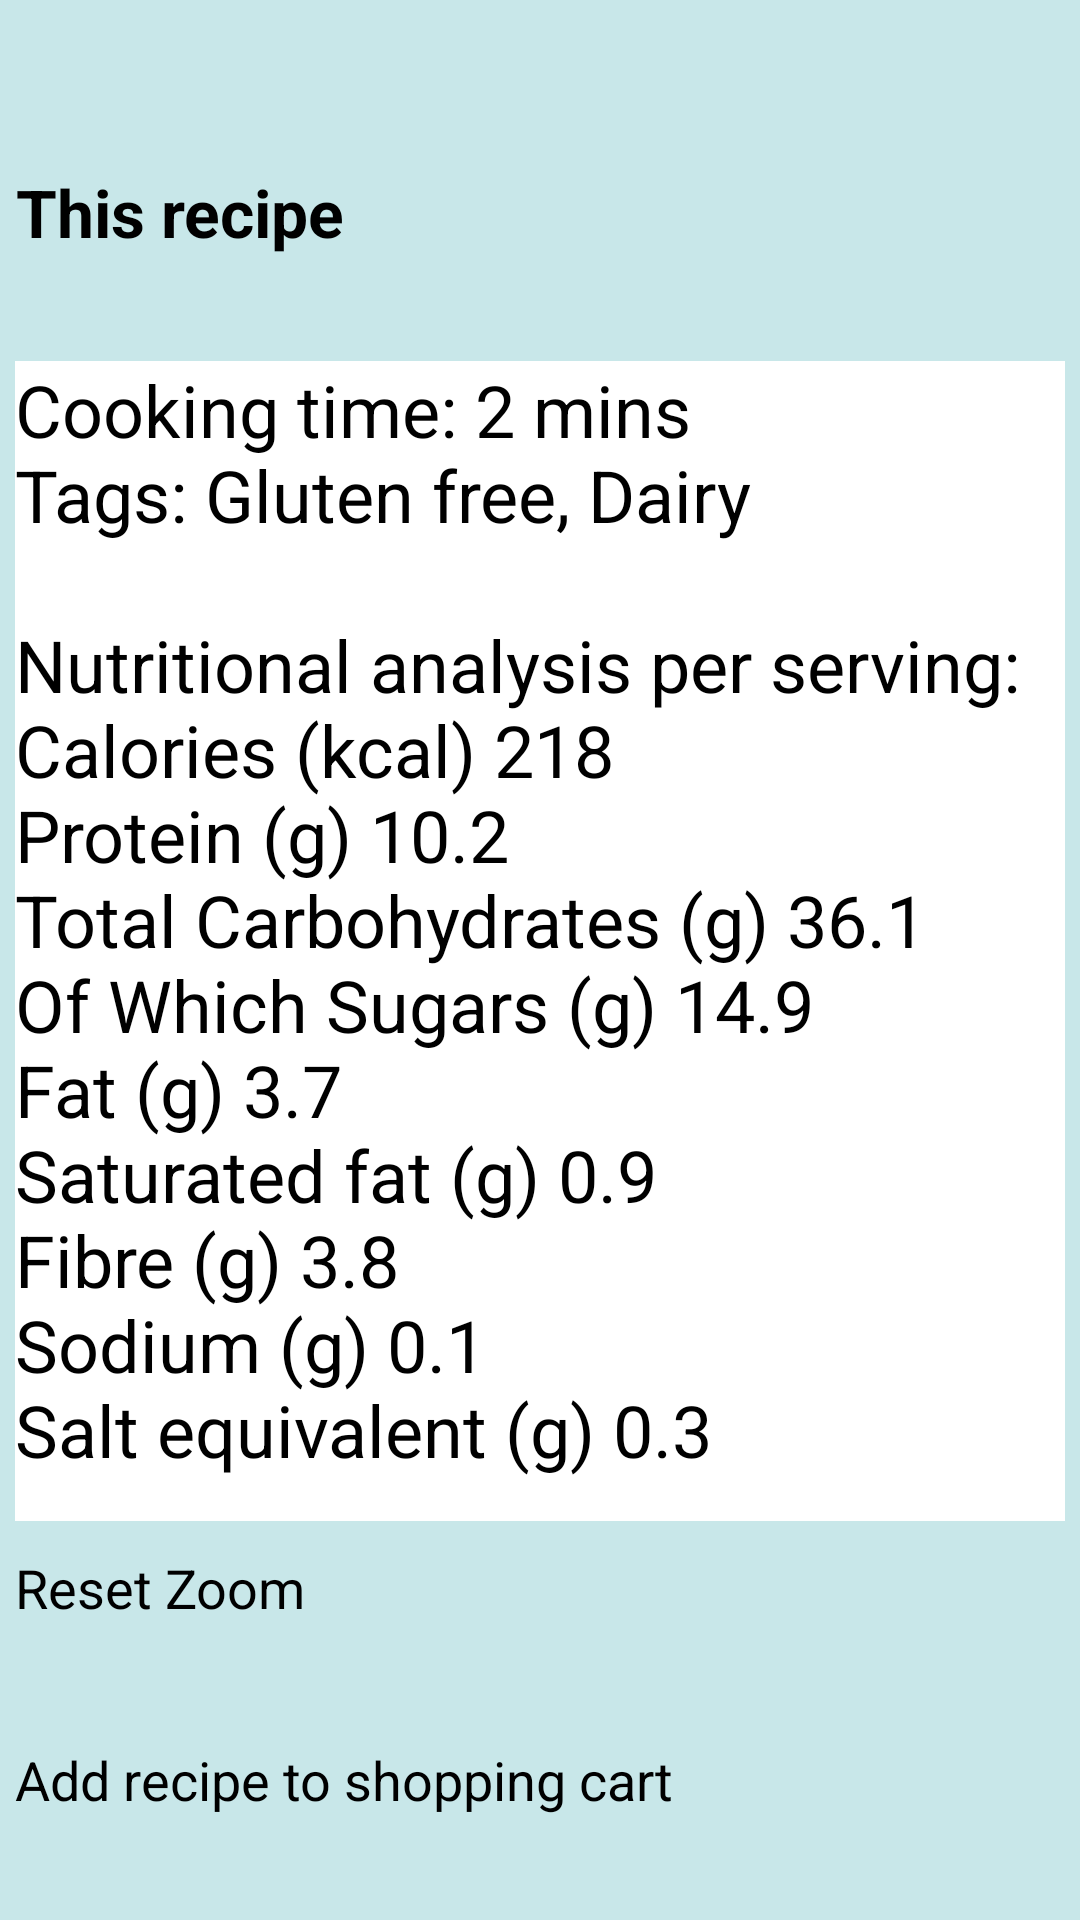

Here is an Android app screen rendered from its layout file. Give the layout XML and the strings, colors and styles it references.
<!-- AndroidManifest.xml: application theme Theme.healthyHelper -->
<!-- res/layout/recipe_crunchy_blueberry_yogurt.xml -->
<?xml version="1.0" encoding="utf-8"?>
<androidx.constraintlayout.widget.ConstraintLayout xmlns:android="http://schemas.android.com/apk/res/android"
    android:id="@+id/crunchyBlueBerryYogurtRecipeConstraintLayoutMain"
    xmlns:app="http://schemas.android.com/apk/res-auto"
    xmlns:tools="http://schemas.android.com/tools"
    android:layout_width="match_parent"
    android:layout_height="match_parent"
    android:background="@color/appBlue"
    tools:context=".HowToUseFeatures">

    <include
        layout="@layout/toolbar"
        android:id="@+id/toolBar" />

    <androidx.constraintlayout.widget.Guideline
        android:id="@+id/guideline1"
        android:layout_width="wrap_content"
        android:layout_height="wrap_content"
        android:orientation="horizontal"
        app:layout_constraintGuide_percent="0.08" />

    <TextView
        android:id="@+id/hyperlink"
        android:layout_width="wrap_content"
        android:layout_height="wrap_content"
        android:gravity="center"
        android:padding="5dp"
        android:text="@string/recipeCrunchyBlueBerryYogurtRecipeHyperlink"
        android:textColor="@color/appBlack"
        android:textSize="22dp"
        android:textStyle="bold"
        app:layout_constraintBottom_toTopOf="@+id/guideline2"
        app:layout_constraintEnd_toEndOf="parent"
        app:layout_constraintStart_toStartOf="parent"
        app:layout_constraintTop_toTopOf="@+id/guideline1"
        tools:ignore="TextContrastCheck" />

    <androidx.constraintlayout.widget.Guideline
        android:id="@+id/guideline2"
        android:layout_width="wrap_content"
        android:layout_height="wrap_content"
        android:orientation="horizontal"
        app:layout_constraintGuide_percent="0.18" />

    <TextView
        android:id="@+id/mainText"
        android:layout_width="0dp"
        android:layout_height="0dp"
        android:layout_margin="5dp"
        android:background="@color/appWhite"
        android:scrollbars="vertical"
        android:text="@string/recipeCrunchyBlueberryYogurtMainText"
        android:textColor="@color/appBlack"
        android:textSize="24sp"
        app:layout_constraintBottom_toTopOf="@+id/guideline3"
        app:layout_constraintEnd_toEndOf="parent"
        app:layout_constraintStart_toStartOf="parent"
        app:layout_constraintTop_toTopOf="@+id/guideline2" />

    <androidx.constraintlayout.widget.Guideline
        android:id="@+id/guideline3"
        android:layout_width="wrap_content"
        android:layout_height="wrap_content"
        android:orientation="horizontal"
        app:layout_constraintGuide_percent="0.8" />

    <Button
        android:id="@+id/resetZoomButton"
        android:layout_width="0dp"
        android:layout_height="0dp"
        android:layout_margin="5dp"
        android:backgroundTint="@color/appYellow"
        android:text="@string/recipesResetZoomButton"
        android:textSize="18sp"
        app:layout_constraintBottom_toTopOf="@+id/guideline4"
        app:layout_constraintEnd_toEndOf="parent"
        app:layout_constraintStart_toStartOf="parent"
        app:layout_constraintTop_toTopOf="@+id/guideline3" />

    <androidx.constraintlayout.widget.Guideline
        android:id="@+id/guideline4"
        android:layout_width="wrap_content"
        android:layout_height="wrap_content"
        android:orientation="horizontal"
        app:layout_constraintGuide_percent="0.9" />

    <Button
        android:id="@+id/shoppingCartButton"
        android:layout_width="0dp"
        android:layout_height="0dp"
        android:layout_margin="5dp"
        android:backgroundTint="@color/appYellow"
        android:text="@string/recipesAddRecipeToShoppingCartButton"
        android:textSize="18sp"
        app:layout_constraintBottom_toBottomOf="parent"
        app:layout_constraintEnd_toEndOf="parent"
        app:layout_constraintStart_toStartOf="parent"
        app:layout_constraintTop_toTopOf="@+id/guideline4" />

</androidx.constraintlayout.widget.ConstraintLayout>
<!-- res/layout/toolbar.xml (included above) -->
<?xml version="1.0" encoding="utf-8"?>
<androidx.appcompat.widget.Toolbar xmlns:android="http://schemas.android.com/apk/res/android"
    android:id="@+id/customToolbar"
    android:layout_width="match_parent"
    android:layout_height="wrap_content"
    xmlns:app="http://schemas.android.com/apk/res-auto"
    android:background="@color/primaryPurple"
    app:popupTheme="@style/ThemeOverlay.AppCompat.Light"
    android:theme="@style/ThemeOverlay.AppCompat.Dark.ActionBar"
    app:titleTextAppearance="@style/Toolbar.TitleText">
</androidx.appcompat.widget.Toolbar>
<!-- resources referenced by this layout -->
<resources>
  <color name="appBlack">#FF000000</color>
  <color name="appBlue">#C8E7E9</color>
  <color name="appWhite">#FFFFFFFF</color>
  <color name="appYellow">#E6E600</color>
  <color name="primaryPurple">#FF6200EE</color>
  <string name="recipeCrunchyBlueBerryYogurtRecipeHyperlink">This recipe <a href="https://www.diabetes.ie/living-with-diabetes/living-with-type-2/food-diabetes/recipes/breakfast/crunchy-blueberry-yoghurt/">from Diabetes Ireland is available here</a></string>
  <string name="recipeCrunchyBlueberryYogurtMainText">Cooking time: 2 mins\nTags: Gluten free, Dairy\n \nNutritional analysis per serving: \nCalories (kcal) 218 \nProtein (g) 10.2 \nTotal Carbohydrates (g) 36.1 \nOf Which Sugars (g) 14.9 \nFat (g) 3.7 \nSaturated fat (g) 0.9 \nFibre (g) 3.8 \nSodium (g) 0.1 \nSalt equivalent (g) 0.3 \n\nINGREDIENTS \n • 1 small pot of natural yogurt (125g) \n • 3 tablespoons of fresh blueberries \n • 2 tablespoons of muesli \n\nMETHOD\n \nSTEP 1: Mix everything together and eat immediately.\n \nNOTE: any combination of fruit could be used for this recipe. However, make sure you count the total amount of carbohydrates being put into the recipe.</string>
  <string name="recipesAddRecipeToShoppingCartButton">Add recipe to shopping cart</string>
  <string name="recipesResetZoomButton">Reset Zoom</string>
  <style name="Toolbar.TitleText" parent="TextAppearance.Widget.AppCompat.Toolbar.Title">
          <item name="android:textSize">28dp</item>
      </style>
  <style name="Theme.healthyHelper" parent="Theme.AppCompat.Light.NoActionBar">
          <item name="android:statusBarColor">@color/secondaryPurple</item>
      </style>
  <color name="secondaryPurple">#FF3700B3</color>
</resources>
